Run: headless pygame with SDL's dummy video driver; simulated clock (each Clock.tick advances the game by its frame time, no real sleeping); random seed 0; keys injected as events and as key.get_pressed() state; no mouse input.
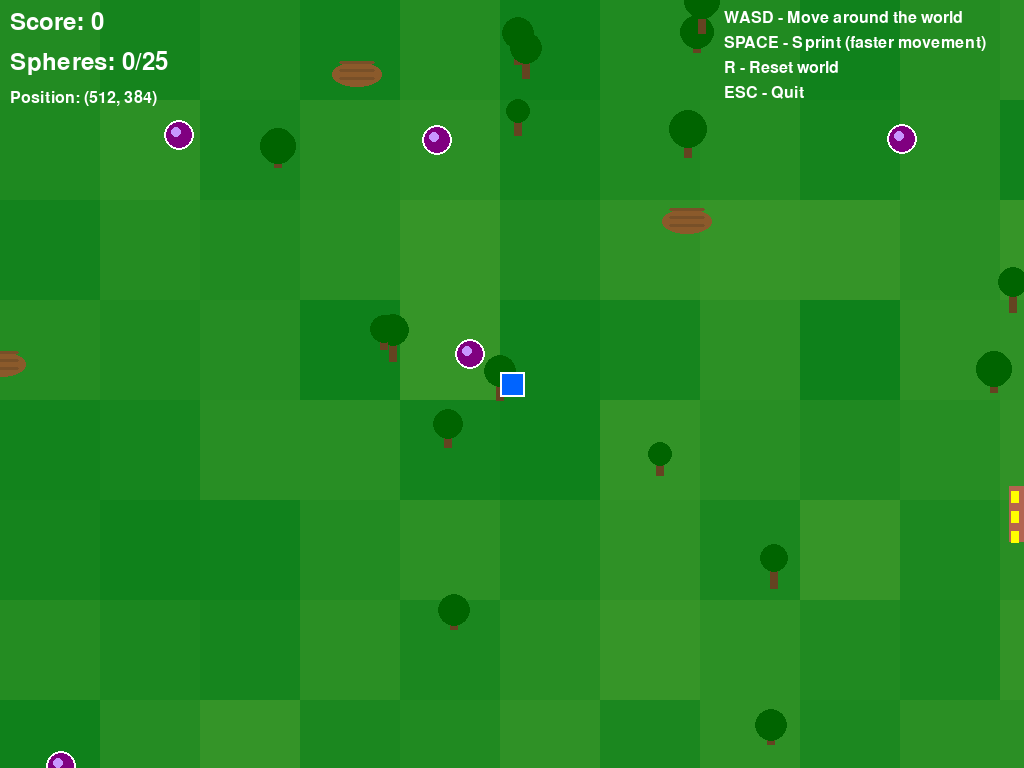
Frame 1 of 4 · flips 1–60 · no input
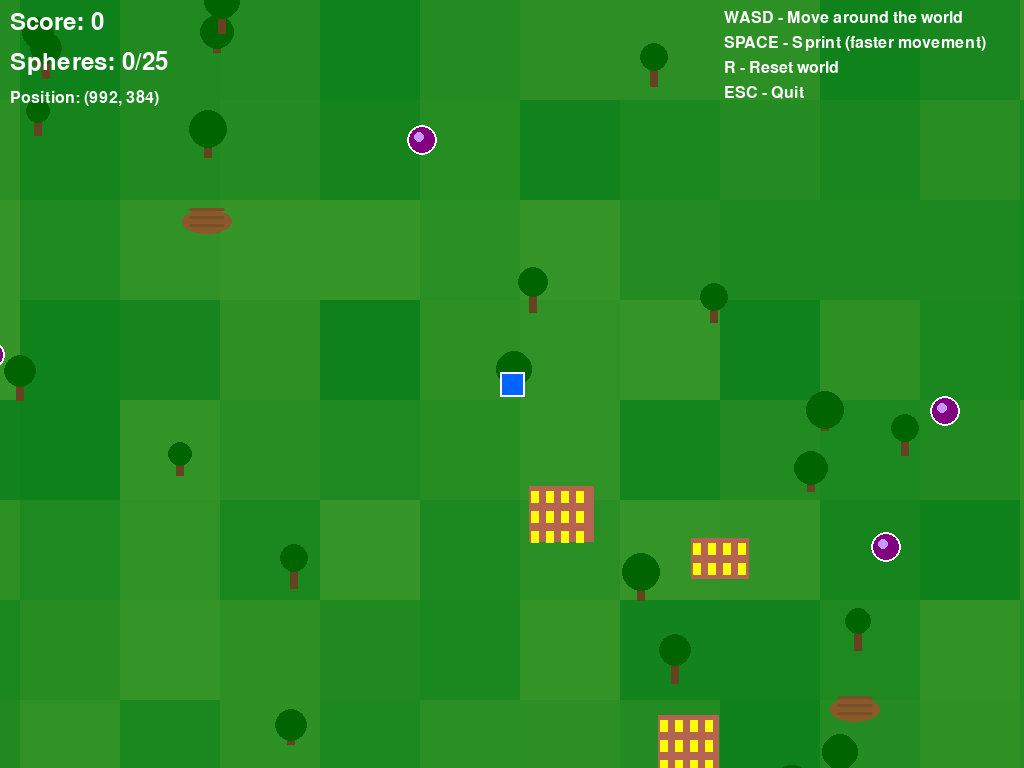
Frame 2 of 4 · flips 61–180 · tapped SPACE, RETURN · held RIGHT (→), D
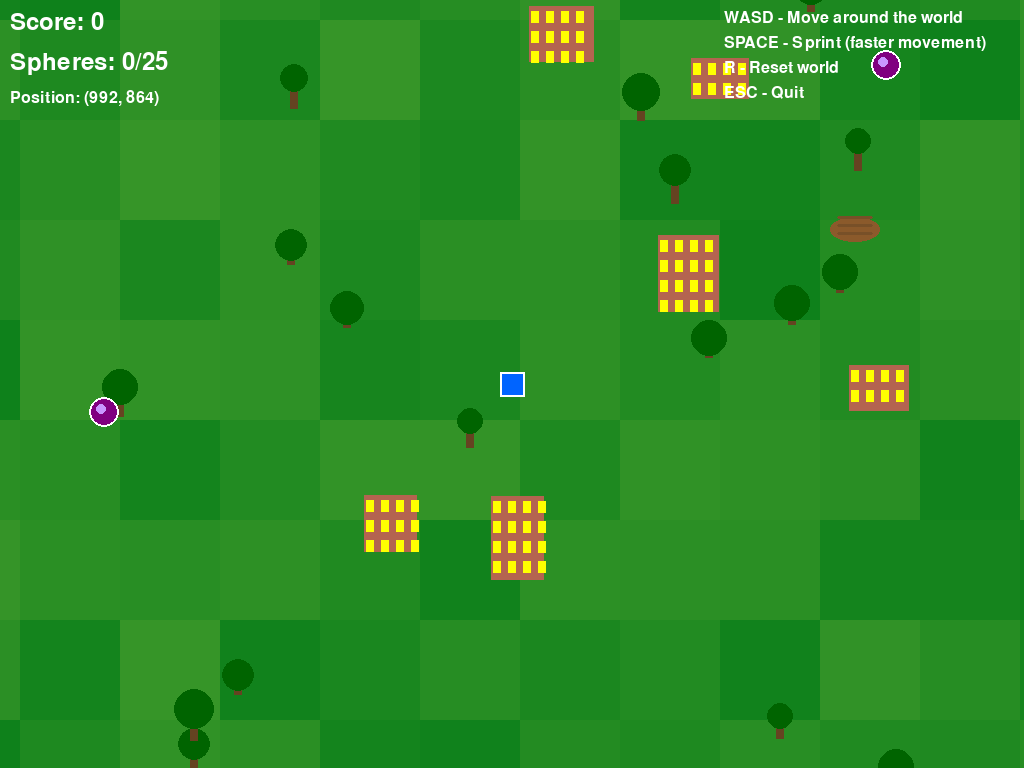
Frame 3 of 4 · flips 181–300 · held DOWN (↓), S
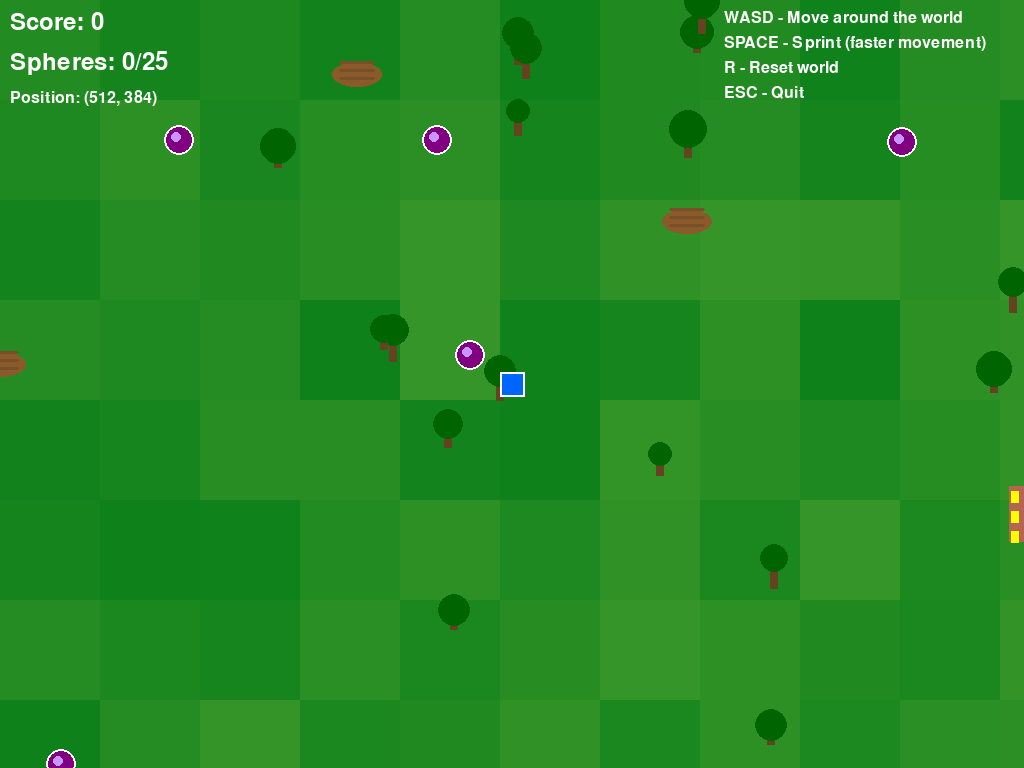
Frame 4 of 4 · flips 301–420 · held LEFT (←), A, UP (↑), W

The pygame program that drew these frames:

#!/usr/bin/env python3
import pygame
import sys
import random
import math
import time

# Initialize Pygame
pygame.init()

# Constants
WINDOW_WIDTH = 1024
WINDOW_HEIGHT = 768
FPS = 60

# Colors inspired by our GLB assets
BACKGROUND_GREEN = (34, 139, 34)  # Forest green for terrain
TREE_BROWN = (101, 67, 33)       # Tree trunk color
TREE_GREEN = (0, 100, 0)         # Tree foliage
BUILDING_RED = (180, 100, 80)    # Building brick color
PLAYER_BLUE = (0, 100, 255)      # Player (cube) color
SPHERE_PURPLE = (128, 0, 128)    # Sphere object color
CYLINDER_WOOD = (139, 90, 43)    # Cylinder wood color
WHITE = (255, 255, 255)
BLACK = (0, 0, 0)
YELLOW = (255, 255, 0)
GOLD = (255, 215, 0)

class AssetWorld:
    """A 2D representation of our 3D GLB asset world"""
    
    def __init__(self):
        self.screen = pygame.display.set_mode((WINDOW_WIDTH, WINDOW_HEIGHT))
        pygame.display.set_caption("GLB Asset Adventure - WASD Controls")
        self.clock = pygame.time.Clock()
        self.running = True
        
        # Camera offset for world scrolling
        self.camera_x = 0
        self.camera_y = 0
        
        # Player (represents our cube asset)
        self.player = Player(WINDOW_WIDTH // 2, WINDOW_HEIGHT // 2)
        
        # World objects (representing our GLB assets)
        self.trees = []        # Tree assets
        self.buildings = []    # Building assets  
        self.spheres = []      # Sphere assets (collectibles)
        self.cylinders = []    # Cylinder assets (obstacles)
        self.terrain_tiles = [] # Terrain representation
        
        # Game state
        self.score = 0
        self.collected_spheres = 0
        self.total_spheres = 0
        
        # Generate world based on our asset types
        self.generate_world()
        
        # Fonts
        self.font = pygame.font.Font(None, 36)
        self.small_font = pygame.font.Font(None, 24)
    
    def generate_world(self):
        """Generate a world using representations of our GLB assets"""
        
        # Create terrain tiles (representing terrain_hills.glb)
        for x in range(-2000, 2000, 100):
            for y in range(-1500, 1500, 100):
                # Add some variation to terrain height
                height_variation = random.randint(-20, 20)
                self.terrain_tiles.append(TerrainTile(x, y, height_variation))
        
        # Place trees (representing tree_basic.glb)
        for _ in range(150):
            x = random.randint(-1800, 1800)
            y = random.randint(-1300, 1300)
            # Don't place trees too close to spawn point
            if abs(x) > 200 or abs(y) > 200:
                self.trees.append(Tree(x, y))
        
        # Place buildings (representing building_basic.glb)
        for _ in range(30):
            x = random.randint(-1600, 1600)
            y = random.randint(-1100, 1100)
            if abs(x) > 300 or abs(y) > 300:
                self.buildings.append(Building(x, y))
        
        # Place spheres as collectibles (representing sphere_basic.glb)
        for _ in range(25):
            x = random.randint(-1500, 1500)
            y = random.randint(-1000, 1000)
            self.spheres.append(Sphere(x, y))
            self.total_spheres += 1
        
        # Place cylinders as obstacles (representing cylinder_basic.glb)
        for _ in range(40):
            x = random.randint(-1700, 1700)
            y = random.randint(-1200, 1200)
            if abs(x) > 250 or abs(y) > 250:
                self.cylinders.append(Cylinder(x, y))
    
    def handle_events(self):
        for event in pygame.event.get():
            if event.type == pygame.QUIT:
                self.running = False
            elif event.type == pygame.KEYDOWN:
                if event.key == pygame.K_r:
                    # Reset world
                    self.__init__()
                elif event.key == pygame.K_ESCAPE:
                    self.running = False
    
    def update(self):
        # Update player
        self.player.update()
        
        # Update camera to follow player
        self.camera_x = self.player.x - WINDOW_WIDTH // 2
        self.camera_y = self.player.y - WINDOW_HEIGHT // 2
        
        # Check collisions with cylinders (obstacles)
        for cylinder in self.cylinders:
            if self.player.collides_with(cylinder):
                self.player.handle_collision(cylinder)
        
        # Check collisions with buildings (obstacles)
        for building in self.buildings:
            if self.player.collides_with(building):
                self.player.handle_collision(building)
        
        # Check collisions with spheres (collectibles)
        for sphere in self.spheres[:]:
            if self.player.collides_with(sphere):
                self.spheres.remove(sphere)
                self.collected_spheres += 1
                self.score += 100
        
        # Update animated objects
        for sphere in self.spheres:
            sphere.update()
    
    def world_to_screen(self, world_x, world_y):
        """Convert world coordinates to screen coordinates"""
        screen_x = world_x - self.camera_x
        screen_y = world_y - self.camera_y
        return screen_x, screen_y
    
    def is_on_screen(self, world_x, world_y, margin=100):
        """Check if object is visible on screen (with margin)"""
        screen_x, screen_y = self.world_to_screen(world_x, world_y)
        return (-margin < screen_x < WINDOW_WIDTH + margin and 
                -margin < screen_y < WINDOW_HEIGHT + margin)
    
    def draw(self):
        self.screen.fill(BACKGROUND_GREEN)
        
        # Draw terrain tiles
        for tile in self.terrain_tiles:
            if self.is_on_screen(tile.x, tile.y, 200):
                tile.draw(self.screen, self.camera_x, self.camera_y)
        
        # Draw trees
        for tree in self.trees:
            if self.is_on_screen(tree.x, tree.y, 100):
                tree.draw(self.screen, self.camera_x, self.camera_y)
        
        # Draw buildings  
        for building in self.buildings:
            if self.is_on_screen(building.x, building.y, 100):
                building.draw(self.screen, self.camera_x, self.camera_y)
        
        # Draw cylinders
        for cylinder in self.cylinders:
            if self.is_on_screen(cylinder.x, cylinder.y, 100):
                cylinder.draw(self.screen, self.camera_x, self.camera_y)
        
        # Draw spheres
        for sphere in self.spheres:
            if self.is_on_screen(sphere.x, sphere.y, 100):
                sphere.draw(self.screen, self.camera_x, self.camera_y)
        
        # Draw player
        self.player.draw(self.screen, self.camera_x, self.camera_y)
        
        # Draw UI
        self.draw_ui()
        
        pygame.display.flip()
    
    def draw_ui(self):
        """Draw user interface"""
        # Score
        score_text = self.font.render(f"Score: {self.score}", True, WHITE)
        self.screen.blit(score_text, (10, 10))
        
        # Collectibles progress
        progress_text = self.font.render(f"Spheres: {self.collected_spheres}/{self.total_spheres}", True, WHITE)
        self.screen.blit(progress_text, (10, 50))
        
        # Position
        pos_text = self.small_font.render(f"Position: ({int(self.player.x)}, {int(self.player.y)})", True, WHITE)
        self.screen.blit(pos_text, (10, 90))
        
        # Controls
        controls = [
            "WASD - Move around the world",
            "SPACE - Sprint (faster movement)", 
            "R - Reset world",
            "ESC - Quit"
        ]
        
        for i, control in enumerate(controls):
            text = self.small_font.render(control, True, WHITE)
            self.screen.blit(text, (WINDOW_WIDTH - 300, 10 + i * 25))
        
        # Win condition
        if self.collected_spheres == self.total_spheres:
            win_text = self.font.render("ALL SPHERES COLLECTED! Press R to restart", True, GOLD)
            text_rect = win_text.get_rect(center=(WINDOW_WIDTH//2, WINDOW_HEIGHT//2))
            # Draw background for text
            pygame.draw.rect(self.screen, BLACK, text_rect.inflate(20, 10))
            self.screen.blit(win_text, text_rect)
    
    def run(self):
        while self.running:
            self.handle_events()
            self.update()
            self.draw()
            self.clock.tick(FPS)
        
        pygame.quit()
        sys.exit()

class Player:
    """Player character (represents cube_basic.glb)"""
    
    def __init__(self, x, y):
        self.x = x
        self.y = y
        self.size = 25
        self.speed = 4
        self.sprint_speed = 7
        
    def update(self):
        keys = pygame.key.get_pressed()
        
        # Determine speed
        current_speed = self.sprint_speed if keys[pygame.K_SPACE] else self.speed
        
        # Movement with WASD
        if keys[pygame.K_w] or keys[pygame.K_UP]:
            self.y -= current_speed
        if keys[pygame.K_s] or keys[pygame.K_DOWN]:
            self.y += current_speed
        if keys[pygame.K_a] or keys[pygame.K_LEFT]:
            self.x -= current_speed
        if keys[pygame.K_d] or keys[pygame.K_RIGHT]:
            self.x += current_speed
    
    def collides_with(self, other):
        """Check collision with another object"""
        distance = math.sqrt((self.x - other.x)**2 + (self.y - other.y)**2)
        return distance < (self.size + other.size) / 2
    
    def handle_collision(self, obstacle):
        """Handle collision with an obstacle by pushing player back"""
        # Calculate push-back direction
        dx = self.x - obstacle.x
        dy = self.y - obstacle.y
        distance = math.sqrt(dx*dx + dy*dy)
        
        if distance > 0:
            # Normalize and push back
            push_distance = (self.size + obstacle.size) / 2 + 2
            self.x = obstacle.x + (dx / distance) * push_distance
            self.y = obstacle.y + (dy / distance) * push_distance
    
    def draw(self, screen, camera_x, camera_y):
        screen_x = self.x - camera_x
        screen_y = self.y - camera_y
        
        # Draw as a blue cube (representing cube_basic.glb)
        pygame.draw.rect(screen, PLAYER_BLUE, 
                        (screen_x - self.size//2, screen_y - self.size//2, self.size, self.size))
        # Add a slight highlight
        pygame.draw.rect(screen, WHITE, 
                        (screen_x - self.size//2, screen_y - self.size//2, self.size, self.size), 2)

class Tree:
    """Tree object (represents tree_basic.glb)"""
    
    def __init__(self, x, y):
        self.x = x
        self.y = y
        self.size = 20  # Collision size
        self.height = random.randint(40, 70)
        self.width = random.randint(25, 40)
    
    def draw(self, screen, camera_x, camera_y):
        screen_x = self.x - camera_x
        screen_y = self.y - camera_y
        
        # Draw trunk
        trunk_width = 8
        trunk_height = self.height // 2
        pygame.draw.rect(screen, TREE_BROWN, 
                        (screen_x - trunk_width//2, screen_y - trunk_height//2, trunk_width, trunk_height))
        
        # Draw foliage
        pygame.draw.circle(screen, TREE_GREEN, (int(screen_x), int(screen_y - trunk_height//2)), self.width//2)

class Building:
    """Building object (represents building_basic.glb)"""
    
    def __init__(self, x, y):
        self.x = x
        self.y = y
        self.size = 35
        self.width = random.randint(50, 80)
        self.height = random.randint(40, 90)
    
    def draw(self, screen, camera_x, camera_y):
        screen_x = self.x - camera_x
        screen_y = self.y - camera_y
        
        # Draw building as rectangle
        pygame.draw.rect(screen, BUILDING_RED, 
                        (screen_x - self.width//2, screen_y - self.height//2, self.width, self.height))
        
        # Add window details
        for i in range(2, self.width-5, 15):
            for j in range(5, self.height-5, 20):
                pygame.draw.rect(screen, YELLOW, 
                               (screen_x - self.width//2 + i, screen_y - self.height//2 + j, 8, 12))

class Sphere:
    """Sphere collectible (represents sphere_basic.glb)"""
    
    def __init__(self, x, y):
        self.x = x
        self.y = y
        self.size = 15
        self.bob_offset = random.uniform(0, 2 * math.pi)
        self.rotation = 0
    
    def update(self):
        self.bob_offset += 0.05
        self.rotation += 0.1
    
    def draw(self, screen, camera_x, camera_y):
        screen_x = self.x - camera_x
        screen_y = self.y - camera_y + math.sin(self.bob_offset) * 5
        
        # Draw as a glowing sphere
        pygame.draw.circle(screen, SPHERE_PURPLE, (int(screen_x), int(screen_y)), self.size)
        pygame.draw.circle(screen, WHITE, (int(screen_x), int(screen_y)), self.size, 2)
        # Add inner glow
        pygame.draw.circle(screen, (200, 150, 255), (int(screen_x-3), int(screen_y-3)), self.size//3)

class Cylinder:
    """Cylinder obstacle (represents cylinder_basic.glb)"""
    
    def __init__(self, x, y):
        self.x = x
        self.y = y
        self.size = 25
        self.height = random.randint(30, 50)
    
    def draw(self, screen, camera_x, camera_y):
        screen_x = self.x - camera_x
        screen_y = self.y - camera_y
        
        # Draw as cylinder (ellipse with rectangle)
        pygame.draw.ellipse(screen, CYLINDER_WOOD, 
                           (screen_x - self.size, screen_y - self.size//2, self.size*2, self.size))
        # Add wood grain lines
        for i in range(3):
            y_offset = -self.size//2 + i * (self.size//3)
            pygame.draw.ellipse(screen, (120, 80, 40), 
                               (screen_x - self.size + 5, screen_y + y_offset, self.size*2 - 10, 3))

class TerrainTile:
    """Terrain tile (represents terrain_hills.glb)"""
    
    def __init__(self, x, y, height_variation):
        self.x = x
        self.y = y
        self.height_variation = height_variation
        self.size = 100
    
    def draw(self, screen, camera_x, camera_y):
        screen_x = self.x - camera_x
        screen_y = self.y - camera_y
        
        # Vary terrain color based on height
        color_offset = self.height_variation
        r = max(0, min(255, 34 + color_offset))
        g = max(0, min(255, 139 + color_offset//2))
        b = max(0, min(255, 34 + color_offset//3))
        
        # Draw terrain patch
        pygame.draw.rect(screen, (r, g, b), 
                        (screen_x, screen_y, self.size, self.size))

if __name__ == "__main__":
    game = AssetWorld()
    game.run()
